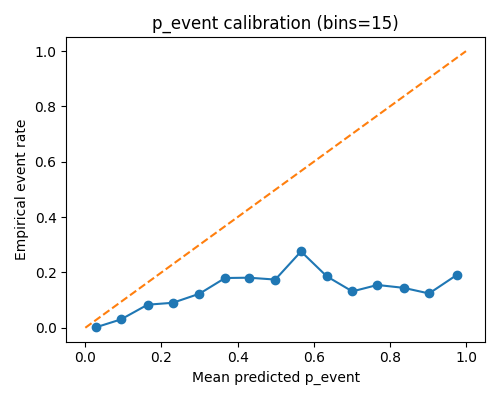

The data file committed next to this chart (first rows):
bin, lo, hi, n, p_mean, y_rate
0, 0.0, 0.06667, 11309, 0.02702, 0.001238
1, 0.06667, 0.1333, 4063, 0.09385, 0.03027
2, 0.1333, 0.2, 1764, 0.1635, 0.08333
3, 0.2, 0.2667, 997, 0.2299, 0.09027
4, 0.2667, 0.3333, 626, 0.2998, 0.123
5, 0.3333, 0.4, 595, 0.3672, 0.1798
6, 0.4, 0.4667, 536, 0.4298, 0.181
7, 0.4667, 0.5333, 465, 0.4991, 0.1742
8, 0.5333, 0.6, 377, 0.5667, 0.2759
9, 0.6, 0.6667, 323, 0.6345, 0.1858
10, 0.6667, 0.7333, 312, 0.7015, 0.1314
11, 0.7333, 0.8, 291, 0.7674, 0.1546
12, 0.8, 0.8667, 298, 0.8363, 0.1443
13, 0.8667, 0.9333, 468, 0.9031, 0.1239
14, 0.9333, 1.0, 1129, 0.9764, 0.1913
